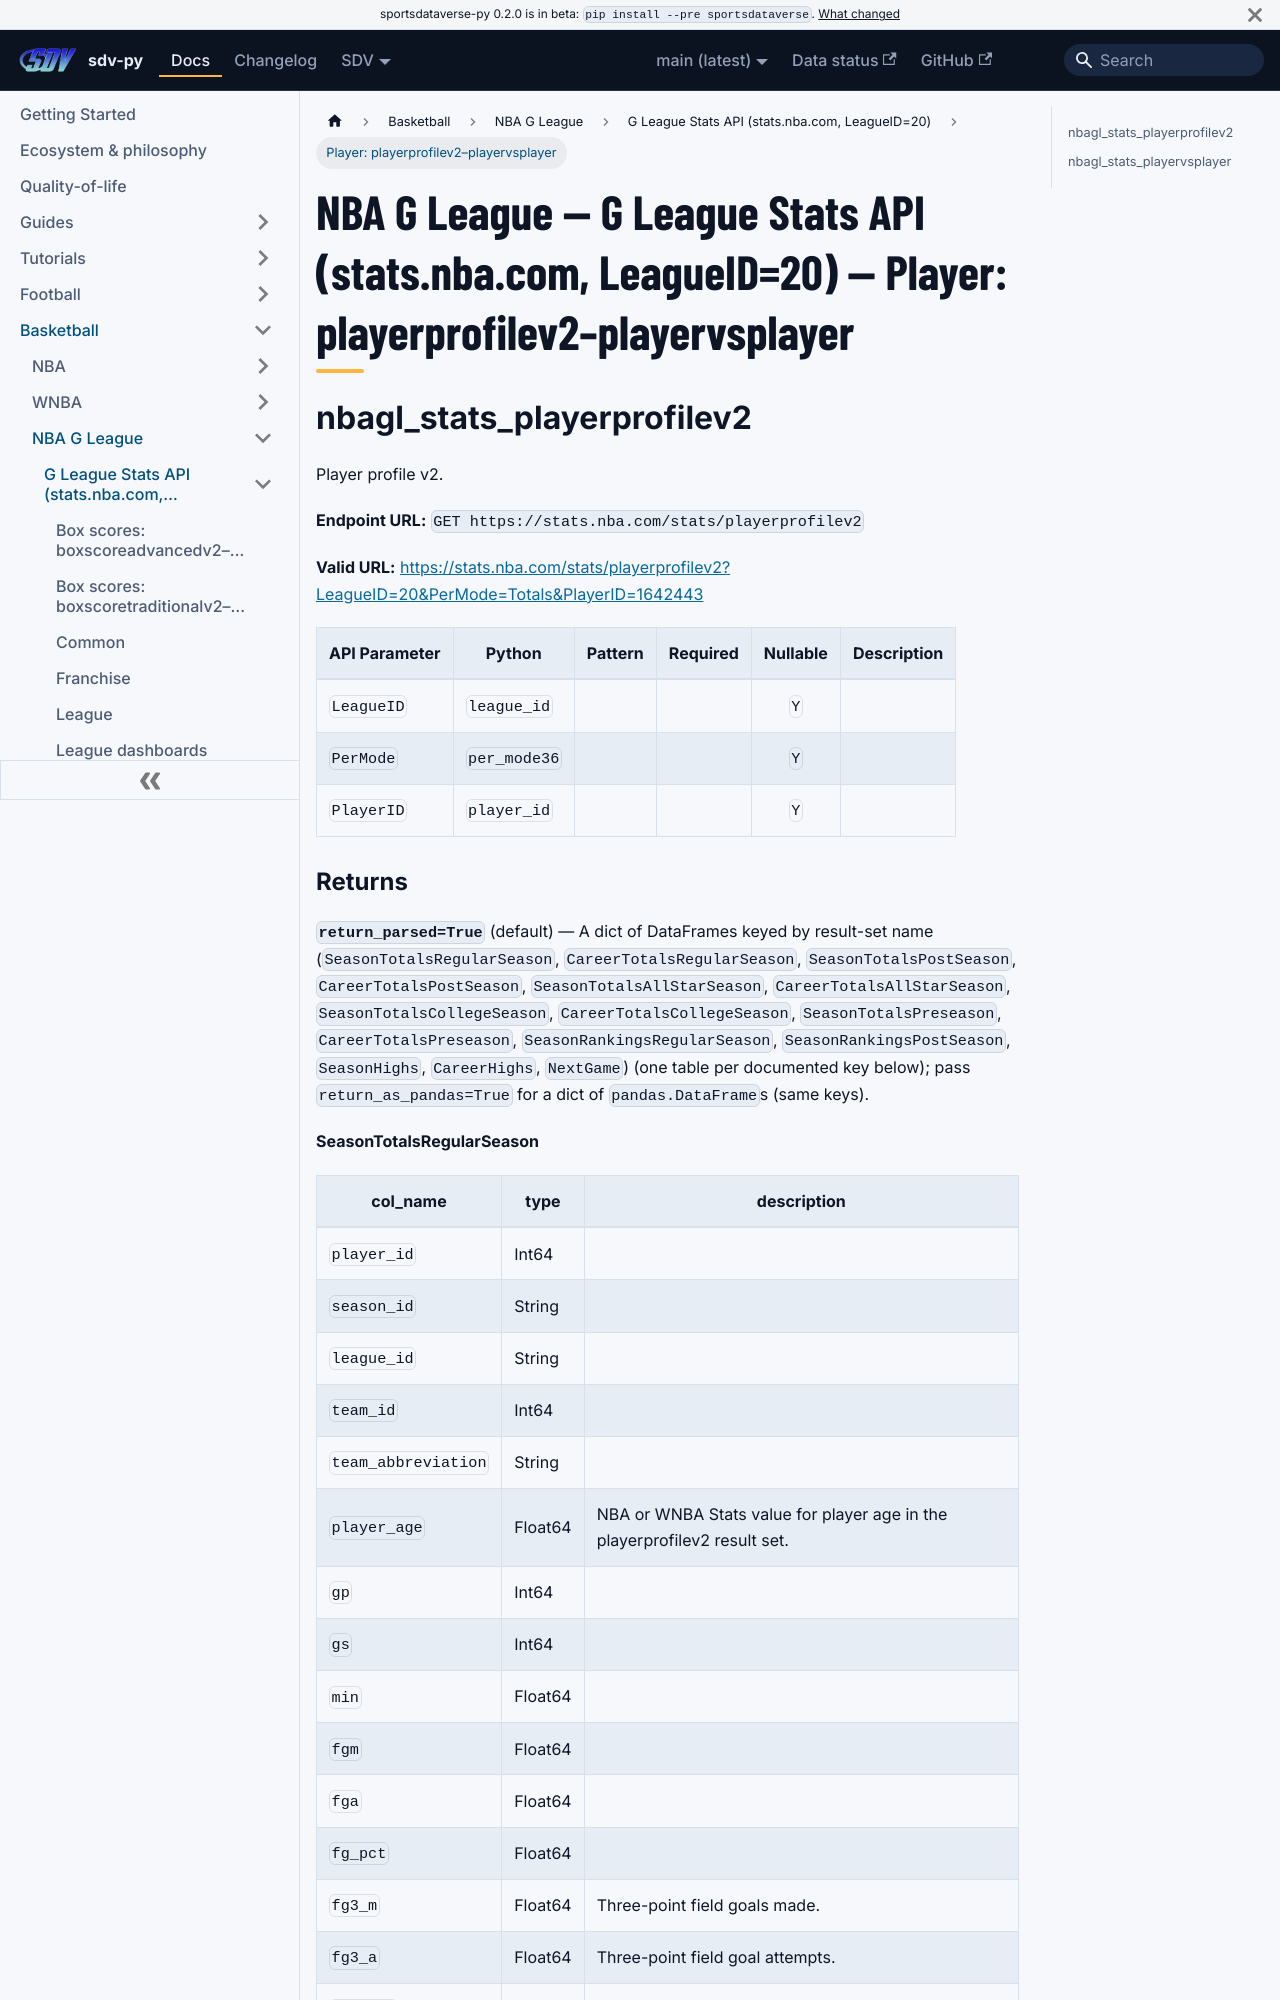

repository: sportsdataverse/sportsdataverse-py · page: docs/nbagl/reference/nbagl_stats/player-2/index.html · generator: docusaurus

---
title: "NBA G League — G League Stats API (stats.nba.com, LeagueID=20) — Player: playerprofilev2–playervsplayer"
sidebar_label: "Player: playerprofilev2–playervsplayer"
sidebar_position: 8
description: "NBA G League — G League Stats API (stats.nba.com, LeagueID=20) — Player: playerprofilev2–playervsplayer — function reference in sdv-py, the SportsDataverse Python package."
toc_max_heading_level: 2
---
# NBA G League — G League Stats API (stats.nba.com, LeagueID=20) — Player: playerprofilev2–playervsplayer

## nbagl_stats_playerprofilev2

Player profile v2.

**Endpoint URL:** `GET https://stats.nba.com/stats/playerprofilev2`

**Valid URL:** [https://stats.nba.com/stats/playerprofilev2?LeagueID=20&PerMode=Totals&PlayerID=1642443](https://stats.nba.com/stats/playerprofilev2?LeagueID=20&PerMode=Totals&PlayerID=1642443)

| API Parameter | Python | Pattern | Required | Nullable | Description |
|---|---|:---:|:---:|:---:|---|
| `LeagueID` | `league_id` |  |  | `Y` |  |
| `PerMode` | `per_mode36` |  |  | `Y` |  |
| `PlayerID` | `player_id` |  |  | `Y` |  |
